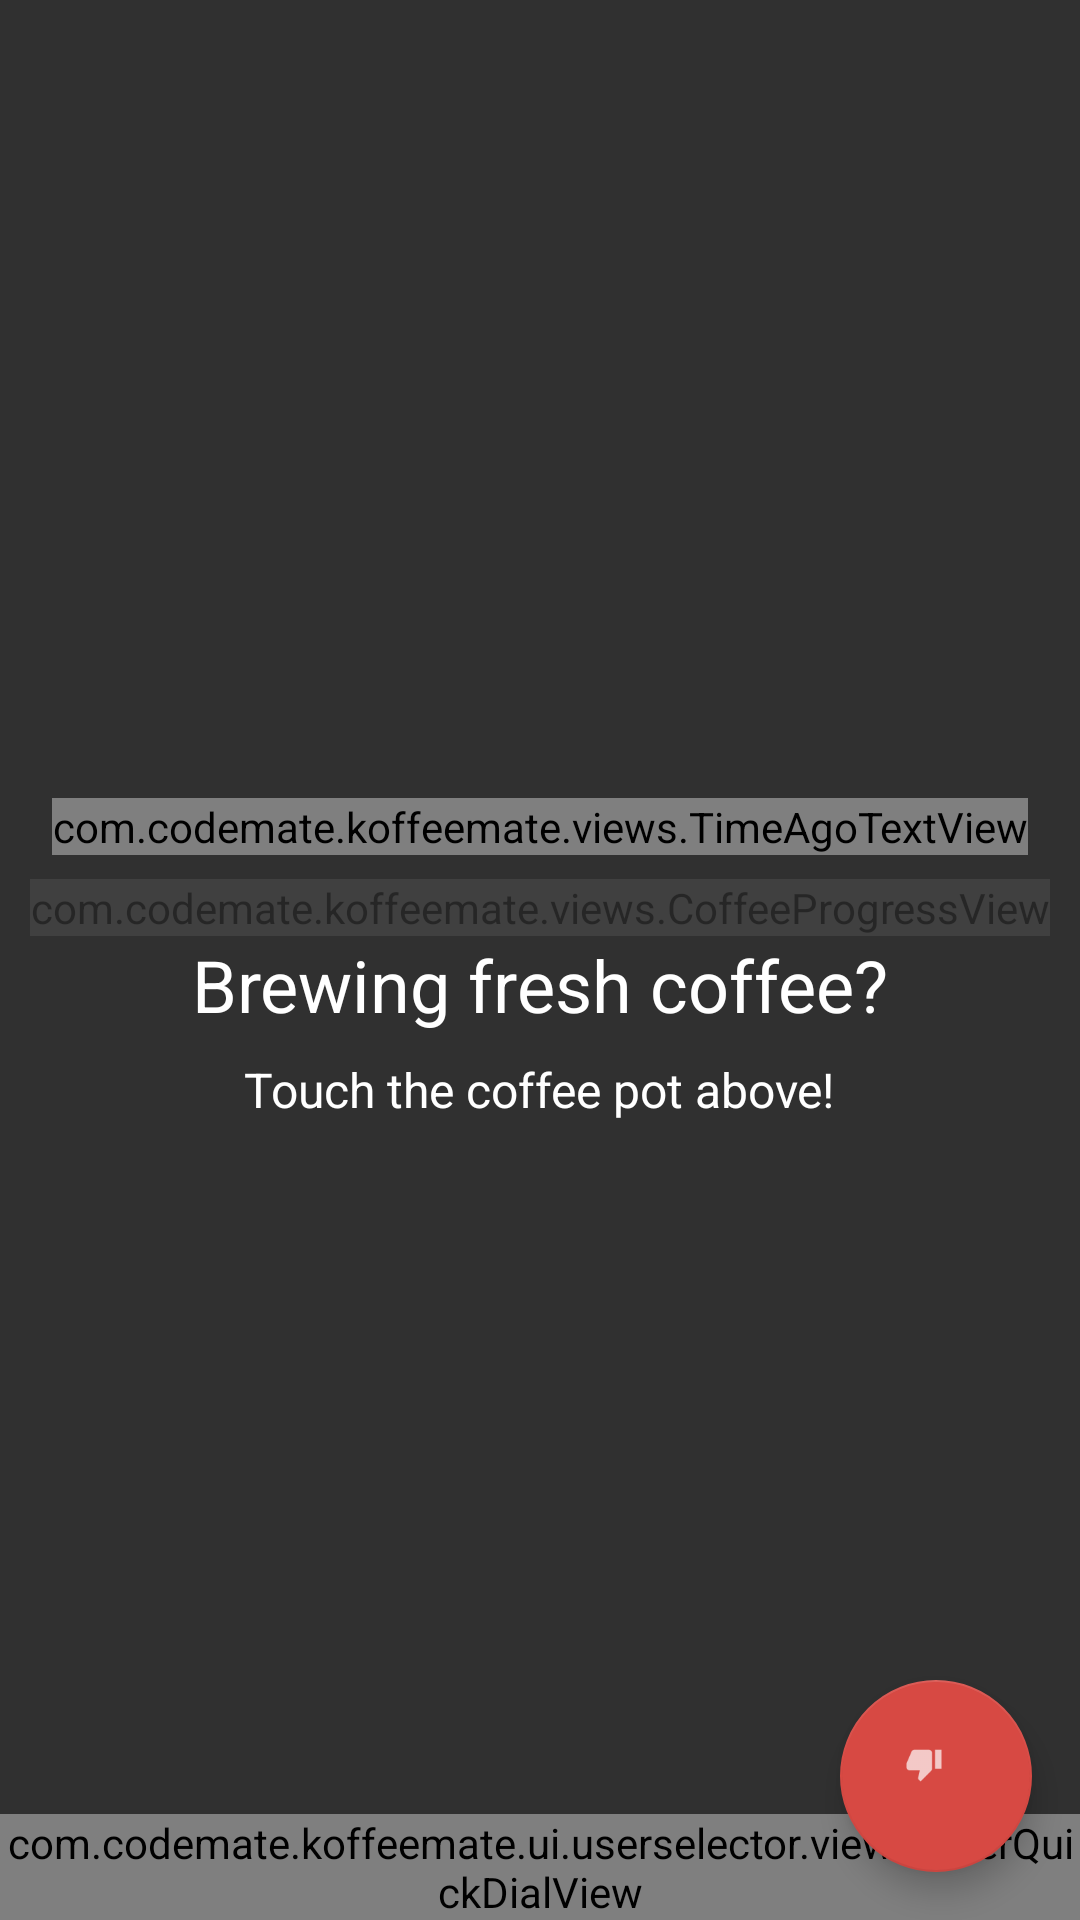

Produce the Android XML layout that renders to this screen, including the resource entries it uses.
<!-- AndroidManifest.xml: activity theme AppTheme.NoActionBar -->
<!-- res/layout/activity_main.xml -->
<?xml version="1.0" encoding="utf-8"?>
<FrameLayout xmlns:android="http://schemas.android.com/apk/res/android"
    xmlns:tools="http://schemas.android.com/tools"
    xmlns:app="http://schemas.android.com/apk/res-auto"
    android:id="@+id/container"
    android:layout_width="match_parent"
    android:layout_height="match_parent">

    <ImageButton
        android:id="@+id/settingsButton"
        android:src="@drawable/ic_settings"
        android:background="?attr/selectableItemBackgroundBorderless"
        android:layout_width="wrap_content"
        android:layout_height="wrap_content"
        android:layout_gravity="end"
        android:padding="16dp"/>

    <LinearLayout
        android:id="@+id/activity_main"
        android:layout_width="match_parent"
        android:layout_height="match_parent"
        android:gravity="center"
        android:orientation="vertical">

        <com.codemate.koffeemate.views.TimeAgoTextView
            android:id="@+id/lastBrewingEventTime"
            android:layout_width="wrap_content"
            android:layout_height="wrap_content"
            android:gravity="center_horizontal"
            android:textAppearance="@style/TextAppearance.AppCompat.Caption"
            tools:text="Last brewed:\njust now"
            app:tatv_customText="@string/info_last_brewed_time" />

        <com.codemate.koffeemate.views.CoffeeProgressView
            android:id="@+id/coffeeProgressView"
            android:layout_width="wrap_content"
            android:layout_height="wrap_content"
            android:layout_marginTop="8dp"
            android:clickable="true"
            android:hapticFeedbackEnabled="true"
            android:alpha="0.2" />

        <TextView
            android:id="@+id/coffeeStatusTitle"
            android:layout_width="wrap_content"
            android:layout_height="wrap_content"
            android:text="@string/title_coffeeview_idle"
            android:textAppearance="@style/TextAppearance.AppCompat.Headline" />

        <TextView
            android:id="@+id/coffeeStatusMessage"
            android:layout_width="wrap_content"
            android:layout_height="wrap_content"
            android:layout_marginTop="8dp"
            android:text="@string/message_coffeeview_idle"
            android:textAppearance="@style/Base.TextAppearance.AppCompat.Subhead" />

    </LinearLayout>

    <android.support.design.widget.FloatingActionButton
        android:id="@+id/logAccidentButton"
        android:src="@drawable/ic_thumb_down"
        android:layout_width="64dp"
        android:layout_height="64dp"
        android:layout_gravity="end|bottom"
        android:layout_marginRight="16dp"
        android:layout_marginEnd="16dp"
        android:layout_marginBottom="16dp"
        app:backgroundTint="#D74943" />

    <com.codemate.koffeemate.ui.userselector.views.UserQuickDialView
        android:id="@+id/userQuickDial"
        android:layout_width="match_parent"
        android:layout_height="wrap_content"
        android:layout_gravity="bottom"/>

</FrameLayout>
<!-- resources referenced by this layout -->
<resources>
  <!-- drawable ic_thumb_down: png bitmap (drawable-hdpi, 538 bytes) -->
  <string name="info_last_brewed_time">Last brewed:\n%s</string>
  <string name="message_coffeeview_idle">Touch the coffee pot above!</string>
  <string name="title_coffeeview_idle">Brewing fresh coffee?</string>
  <style name="AppTheme.NoActionBar" parent="AppTheme">
          <item name="windowActionBar">false</item>
          <item name="windowNoTitle">true</item>
      </style>
  <style name="AppTheme" parent="Theme.AppCompat">
          
          <item name="colorPrimary">@color/colorPrimary</item>
          <item name="colorPrimaryDark">@color/colorPrimaryDark</item>
          <item name="colorAccent">@color/colorAccent</item>
      </style>
  <color name="colorPrimary">#3F51B5</color>
  <color name="colorPrimaryDark">#303F9F</color>
  <color name="colorAccent">#03A9F4</color>
</resources>
